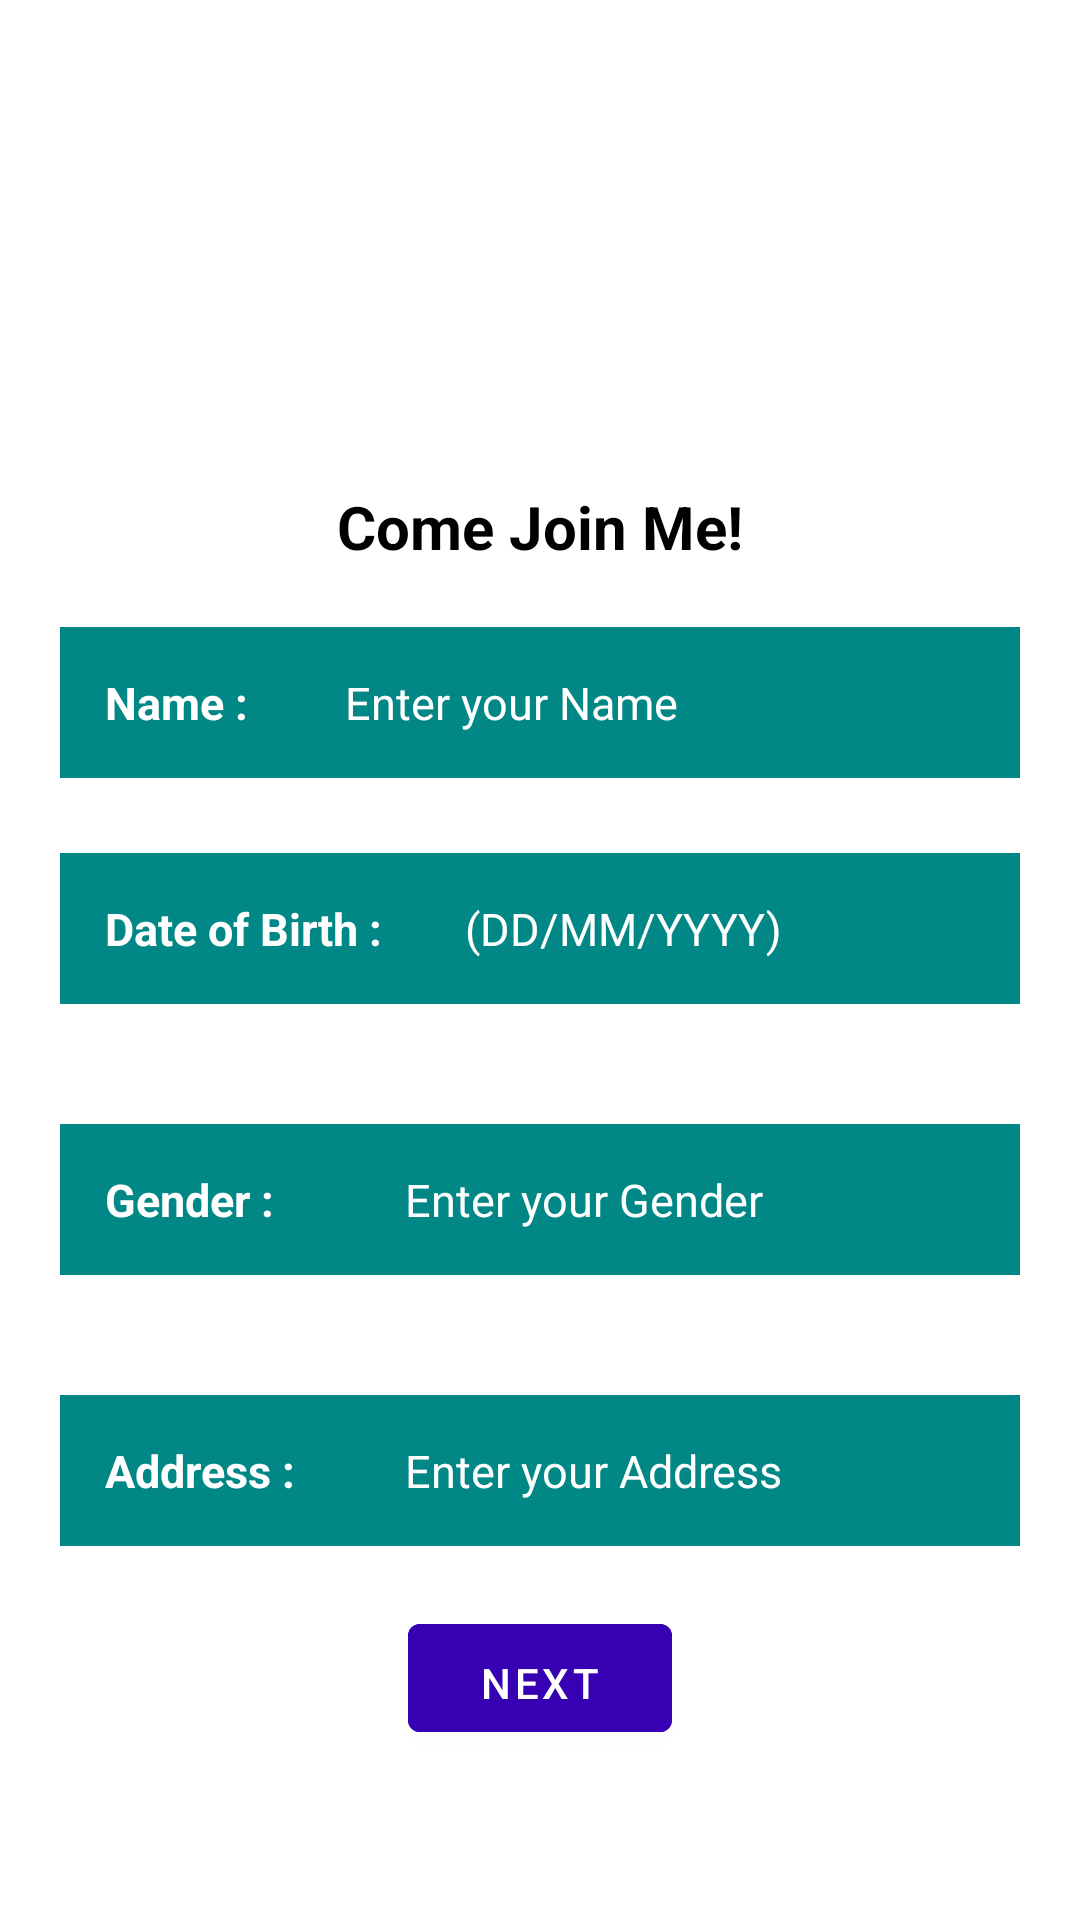

The Android layout XML behind this screen, and the referenced resources:
<!-- AndroidManifest.xml: application theme Theme.Tech_membership -->
<!-- res/layout/activity_main.xml -->
<?xml version="1.0" encoding="utf-8"?>
<RelativeLayout xmlns:android="http://schemas.android.com/apk/res/android"
    xmlns:app="http://schemas.android.com/apk/res-auto"
    xmlns:tools="http://schemas.android.com/tools"
    android:layout_width="match_parent"
    android:layout_height="match_parent"
    tools:context=".MainActivity">

    <ImageView
        android:id="@+id/imageView"
        android:layout_width="match_parent"
        android:layout_height="150dp"
        android:layout_marginTop="5dp"
        android:layout_marginBottom="2dp"
        app:layout_constraintBottom_toBottomOf="parent"
        app:layout_constraintEnd_toEndOf="parent"
        app:layout_constraintHorizontal_bias="0.0"
        app:layout_constraintStart_toStartOf="parent"
        app:layout_constraintTop_toTopOf="parent"
        app:layout_constraintVertical_bias="0.0"
        app:srcCompat="@drawable/naruto_2" />

    <TextView
        android:id="@+id/heading_"
        android:layout_width="match_parent"
        android:layout_height="wrap_content"
        android:layout_below="@+id/imageView"
        android:layout_centerHorizontal="true"
        android:layout_marginStart="10dp"
        android:layout_marginTop="5dp"
        android:layout_marginEnd="20dp"
        android:layout_marginBottom="10dp"
        android:backgroundTint="@color/design_default_color_background"
        android:gravity="center"
        android:text="Come Join Me!"
        android:textColor="@color/black"
        android:textSize="20dp"
        android:textStyle="bold" />

    <TextView
        android:layout_width="match_parent"
        android:layout_height="wrap_content"
        android:padding="15dp"
        android:layout_below="@+id/heading_"
        android:layout_marginStart="20dp"
        android:layout_marginTop="10dp"
        android:layout_marginEnd="20dp"
        android:layout_marginBottom="10dp"
        android:background="@color/design_default_color_secondary_variant"
        android:gravity="clip_horizontal"
        android:text="Name :"
        android:textColor="@color/white"
        android:textSize="15dp"
        android:textStyle="bold" />


    <EditText
        android:id="@+id/name"
        android:layout_width="match_parent"
        android:layout_height="wrap_content"
        android:layout_below="@+id/heading_"
        android:layout_marginStart="100dp"
        android:layout_marginTop="10dp"
        android:layout_marginEnd="20dp"
        android:layout_marginBottom="5dp"
        android:background="@color/design_default_color_secondary_variant"
        android:hint="Enter your Name"
        android:padding="15dp"
        android:textColor="@color/white"
        android:textColorHint="@color/white"
        android:textSize="15dp"
        android:gravity="clip_horizontal"/>

    <TextView
        android:layout_width="match_parent"
        android:layout_height="wrap_content"
        android:layout_below="@+id/name"
        android:layout_marginStart="20dp"
        android:layout_marginTop="20dp"
        android:layout_marginEnd="20dp"
        android:layout_marginBottom="20dp"
        android:background="@color/design_default_color_secondary_variant"
        android:gravity="clip_horizontal"
        android:padding="15dp"
        android:text="Date of Birth :"
        android:textColor="@color/white"
        android:textSize="15dp"
        android:textStyle="bold" />

    <EditText
        android:id="@+id/DOB"
        android:layout_width="match_parent"
        android:layout_height="wrap_content"
        android:layout_below="@+id/name"
        android:layout_marginStart="140dp"
        android:layout_marginTop="20dp"
        android:layout_marginEnd="20dp"
        android:layout_marginBottom="20dp"
        android:background="@color/design_default_color_secondary_variant"
        android:hint="(DD/MM/YYYY)"
        android:textSize="15dp"
        android:padding="15dp"
        android:textColor="@color/white"
        android:textColorHint="@color/white"
        android:gravity="clip_horizontal"/>

    <TextView
        android:layout_width="match_parent"
        android:layout_height="wrap_content"
        android:layout_below="@+id/DOB"
        android:layout_marginStart="20dp"
        android:layout_marginTop="20dp"
        android:layout_marginEnd="20dp"
        android:layout_marginBottom="20dp"
        android:background="@color/design_default_color_secondary_variant"
        android:gravity=""
        android:padding="15dp"
        android:text="Gender :"
        android:textColor="@color/white"
        android:textSize="15dp"
        android:textStyle="bold" />

    <EditText
        android:id="@+id/gender"
        android:layout_width="match_parent"
        android:layout_height="wrap_content"
        android:layout_below="@+id/DOB"
        android:layout_marginStart="120dp"
        android:layout_marginTop="20dp"
        android:layout_marginEnd="20dp"
        android:layout_marginBottom="20dp"
        android:background="@color/design_default_color_secondary_variant"
        android:hint="Enter your Gender"
        android:padding="15dp"
        android:textColor="@color/white"
        android:textColorHint="@color/white"
        android:textSize="15dp"
        android:gravity="fill_vertical"/>

    <TextView
        android:layout_width="match_parent"
        android:layout_height="wrap_content"
        android:layout_below="@+id/gender"
        android:layout_marginStart="20dp"
        android:layout_marginTop="20dp"
        android:layout_marginEnd="20dp"
        android:layout_marginBottom="20dp"
        android:background="@color/design_default_color_secondary_variant"
        android:gravity=""
        android:padding="15dp"
        android:text="Address :"
        android:textColor="@color/white"
        android:textSize="15dp"
        android:textStyle="bold" />

    <EditText
        android:id="@+id/address"
        android:layout_width="372dp"
        android:layout_height="wrap_content"
        android:layout_below="@+id/gender"
        android:layout_marginStart="120dp"
        android:layout_marginTop="20dp"
        android:layout_marginEnd="20dp"
        android:layout_marginBottom="20dp"
        android:background="@color/design_default_color_secondary_variant"
        android:gravity="clip_vertical"
        android:hint="Enter your Address"
        android:padding="15dp"
        android:textColor="@color/white"
        android:textColorHint="@color/white"
        android:textSize="15dp" />

    <com.google.android.material.button.MaterialButton
        android:id="@+id/next1"
        android:layout_width="wrap_content"
        android:layout_height="wrap_content"
        android:layout_below="@+id/address"
        android:layout_centerHorizontal="true"
        android:paddingBottom="@dimen/cardview_compat_inset_shadow"
        android:backgroundTint="@color/design_default_color_primary_variant"
        android:text="Next" />


</RelativeLayout>
<!-- resources referenced by this layout -->
<resources>
  <style name="Theme.Tech_membership" parent="Theme.MaterialComponents.DayNight.DarkActionBar">
          
          <item name="colorPrimary">@color/purple_500</item>
          <item name="colorPrimaryVariant">@color/purple_700</item>
          <item name="colorOnPrimary">@color/white</item>
          
          <item name="colorSecondary">@color/teal_200</item>
          <item name="colorSecondaryVariant">@color/teal_700</item>
          <item name="colorOnSecondary">@color/black</item>
          
          <item name="android:statusBarColor">?attr/colorPrimaryVariant</item>
          
      </style>
  <!-- not gathered from this repository: default colours our renderer supplied (Android Studio template values) -->
  <color name="purple_500">#FF6200EE</color>
  <color name="purple_700">#FF3700B3</color>
  <color name="teal_200">#FF03DAC5</color>
  <color name="teal_700">#FF018786</color>
  <color name="black">#FF000000</color>
  <color name="white">#FFFFFFFF</color>
</resources>
